Labelled photos from "plantvillage_masks", an image-classification folder in Siva-0317/Dora. The possible labels are: apple apple scab, apple black rot, apple cedar apple rust, apple healthy, background without leaves, blueberry healthy, cherry powdery mildew, cherry healthy, corn cercospora leaf spot gray leaf spot, corn common rust, corn northern leaf blight, corn healthy, grape black rot, grape esca black measles, grape leaf blight (isariopsis leaf spot), grape healthy, orange huanglongbing citrus greening, peach bacterial spot, peach healthy, bell pepper bacterial spot, bell pepper healthy, potato early blight, potato late blight, potato healthy, raspberry healthy, soybean healthy, squash powdery mildew, strawberry leaf scorch, strawberry healthy, tomato bacterial spot, tomato early blight, tomato late blight, tomato leaf mold, tomato septoria leaf spot, tomato spider mites two spotted spider mite, tomato target spot, tomato yellow leaf curl virus, tomato mosaic virus, tomato healthy.

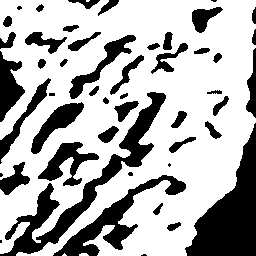
Label: corn cercospora leaf spot gray leaf spot

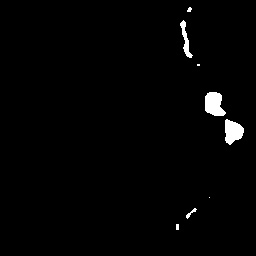
Label: grape healthy

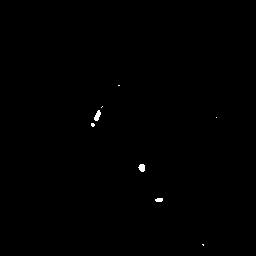
Label: tomato healthy

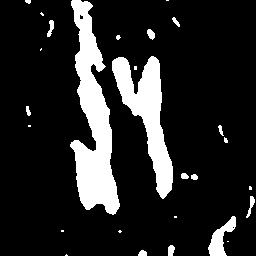
Label: corn northern leaf blight

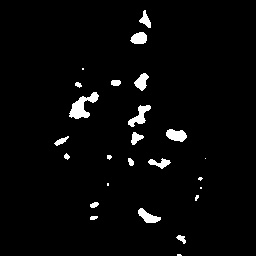
Label: apple apple scab

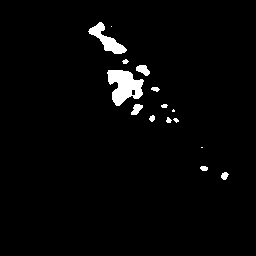
Label: tomato septoria leaf spot
